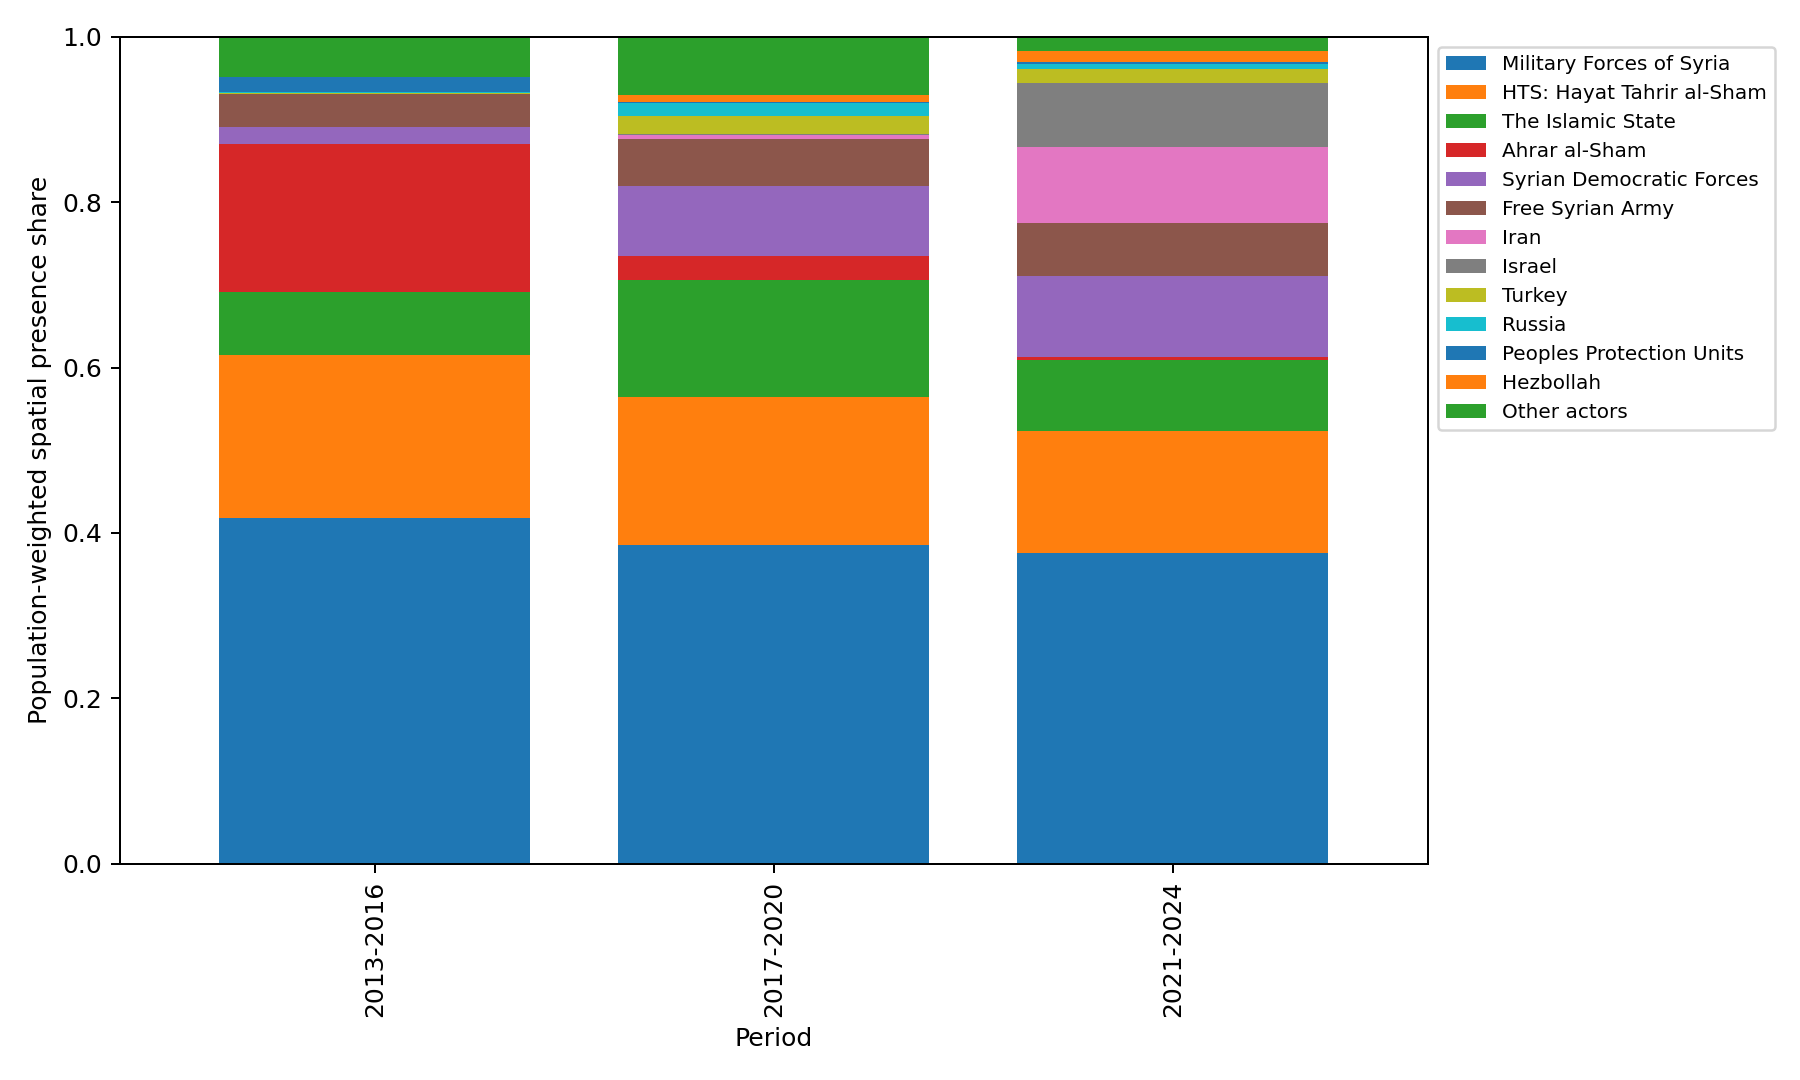

The table this chart was drawn from, first rows:
period, Ahrar al-Sham, Aknaf Bait al-Maqdis, Al Qaeda, Authenticity and Development Front, Faylaq al-Rahman, Free Syrian Army, Global Coalition Against Daesh, HTS: Hayat Tahrir al-Sham, Harakat Nour al-Din al-Zenki, Hezbollah, Iran, Iraq, Israel, JTS: Syria Liberation Front, Jaish al-Muhajireen wal-Ansar, Jaysh al-Fatah, Jaysh al-Islam, Jaysh al-Sanadeed, Khalid ibn al Walid Army, Kurdish Front, Kurdish Islamic Front, Liwa al-Tawhid, Military Forces of Syria
2013-2016, 0.1793, 0.001287, 0.0002714, 0.003694, 0.0003663, 0.04003, 1.6347415051302312e-05, 0.1972, 4.740100612151997e-05, 2.908793753643946e-05, 1.6347415051302312e-05, 0.00479, 2.908793753643946e-05, 1.6347415051302312e-05, 0.001051, 0.0001311, 0.009915, 0.004247, 1.6347415051302312e-05, 0.001858, 0.0002569, 0.01107, 0.4184
2017-2020, 0.02926, 0.001619, 0.004094, 2.160671598547767e-05, 0.01599, 0.05679, 0.01201, 0.1789, 0.005087, 0.008589, 0.004785, 0.0003157, 0.001346, 0.002865, 2.160671598547767e-05, 4.599160687456734e-05, 0.007377, 0.0007452, 0.00364, 2.160671598547767e-05, 2.160671598547767e-05, 2.160671598547767e-05, 0.3851
2021-2024, 0.002847, 3.925190060891474e-05, 0.002658, 3.925190060891474e-05, 0.0001114, 0.06373, 0.006318, 0.1469, 0.0001608, 0.01321, 0.09228, 4.321276215722238e-05, 0.07691, 0.0004072, 3.925190060891474e-05, 3.925190060891474e-05, 0.0004383, 0.0005423, 7.302819071424436e-05, 0.000111, 3.925190060891474e-05, 3.925190060891474e-05, 0.3762
